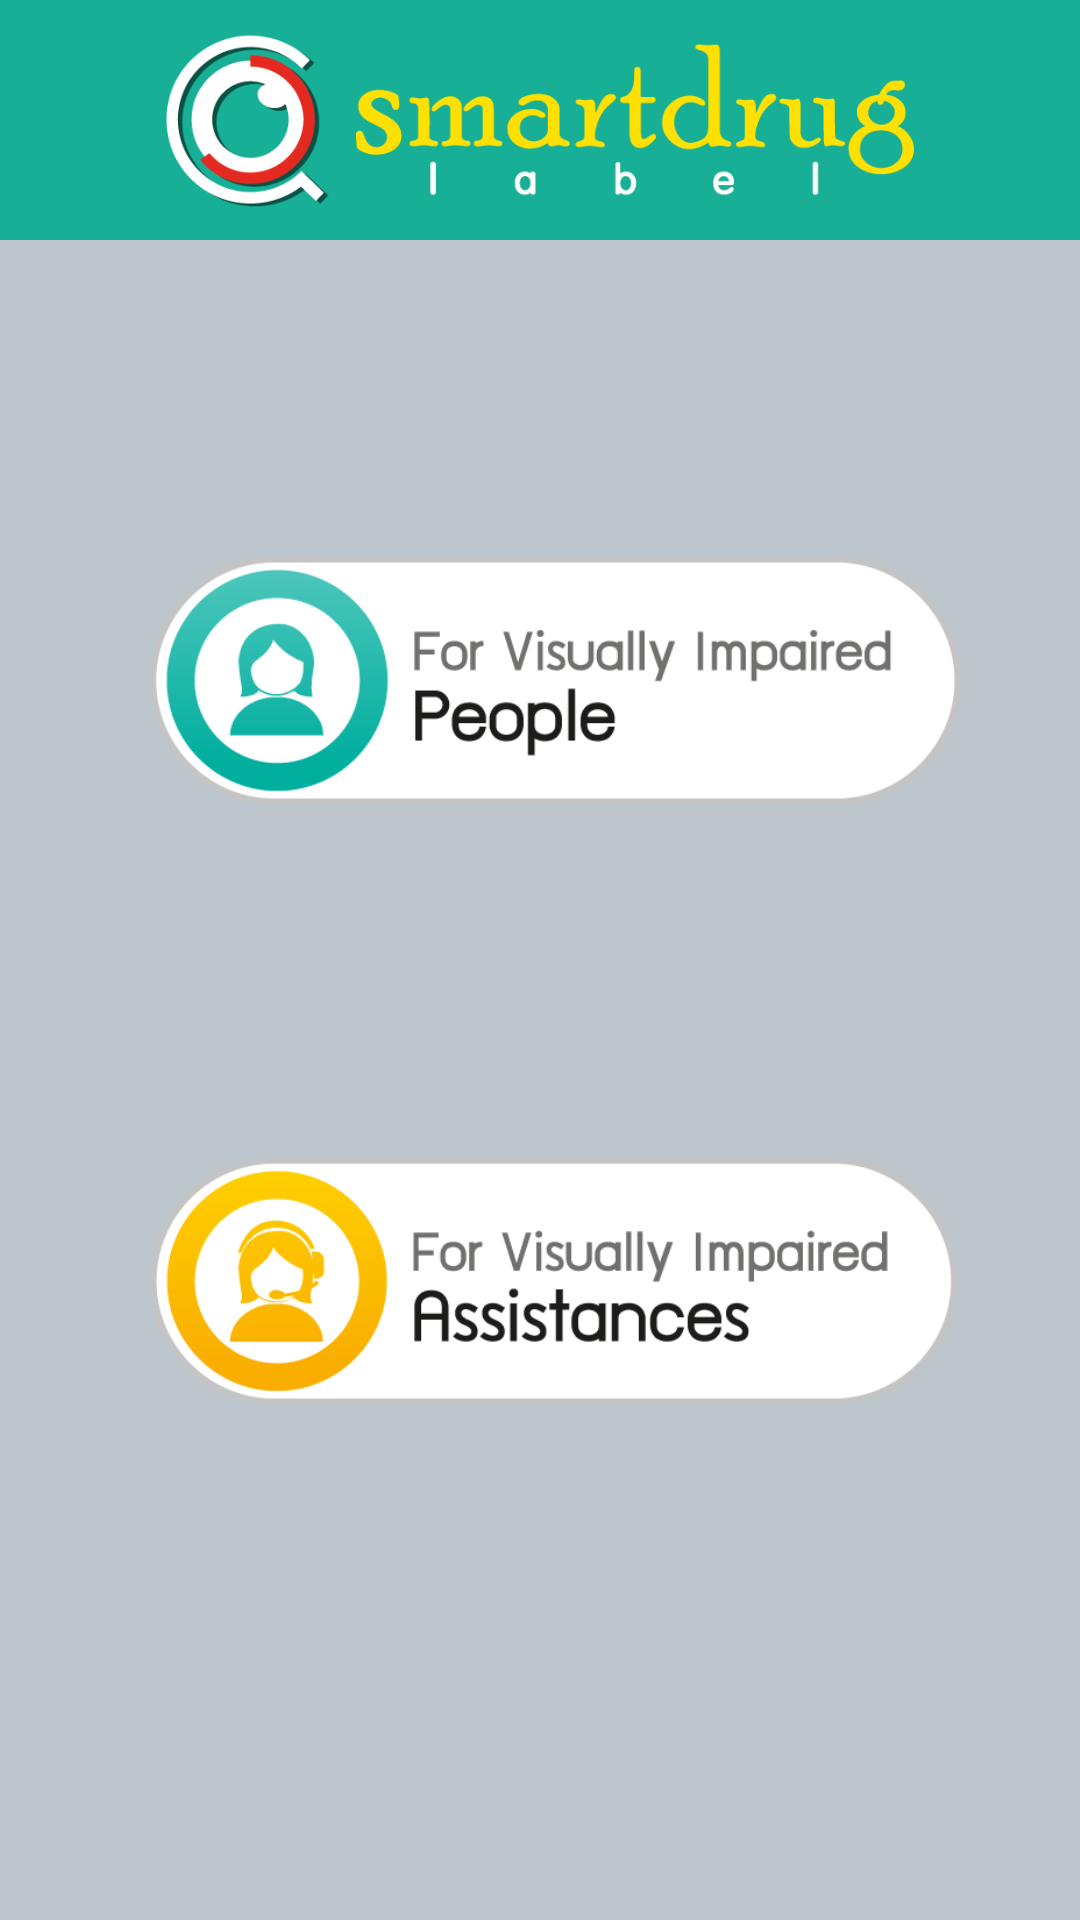

The Android layout XML behind this screen, and the referenced resources:
<!-- AndroidManifest.xml: application theme AppTheme -->
<!-- res/layout/firstmenu_screen.xml -->
<?xml version="1.0" encoding="utf-8"?>
<RelativeLayout xmlns:android="http://schemas.android.com/apk/res/android"
    android:layout_width="match_parent"
    android:layout_height="match_parent"
    android:background="#BCC6CC"
    android:descendantFocusability="beforeDescendants"
    android:focusableInTouchMode="true">

    <ImageView
        android:id="@+id/banner"
        android:layout_width="match_parent"
        android:layout_height="80dp"
        android:background="#17AF95"
        android:src="@drawable/bg" />

    <View
        android:id="@+id/view"
        android:layout_width="fill_parent"
        android:layout_height="110dp"
        android:layout_alignParentTop="true" />

    <ScrollView
        android:id="@+id/scrollView"
        android:layout_width="wrap_content"
        android:layout_height="wrap_content"
        android:layout_alignParentLeft="true"
        android:layout_alignParentRight="true"
        android:layout_below="@+id/view"
        android:layout_marginLeft="30dp"
        android:layout_marginRight="30dp"
        android:padding="10dp">

        <RelativeLayout
            android:layout_width="fill_parent"
            android:layout_height="wrap_content"
            android:layout_marginLeft="10dp">

            <ImageView
                android:id="@+id/visuallypeople"
                android:layout_width="fill_parent"
                android:layout_height="match_parent"
                android:contentDescription="สำหรับผู้บกพร่องทางการมองเห็น"
                android:src="@drawable/people" />

            <ImageView
                android:id="@+id/assistance"
                android:layout_width="fill_parent"
                android:layout_height="wrap_content"
                android:layout_marginTop="200dp"
                android:contentDescription="สำหรับผู้ดูแลผู้บกพร่องทางการมองเห็น"
                android:src="@drawable/assistance" />

        </RelativeLayout>

    </ScrollView>

</RelativeLayout>
<!-- resources referenced by this layout -->
<resources>
  <!-- drawable assistance: png bitmap (drawable, 20379 bytes) -->
  <!-- drawable bg: png bitmap (drawable, 26222 bytes) -->
  <!-- drawable people: png bitmap (drawable, 19362 bytes) -->
  <style name="AppTheme" parent="Theme.AppCompat.Light.NoActionBar">
          
      </style>
</resources>
